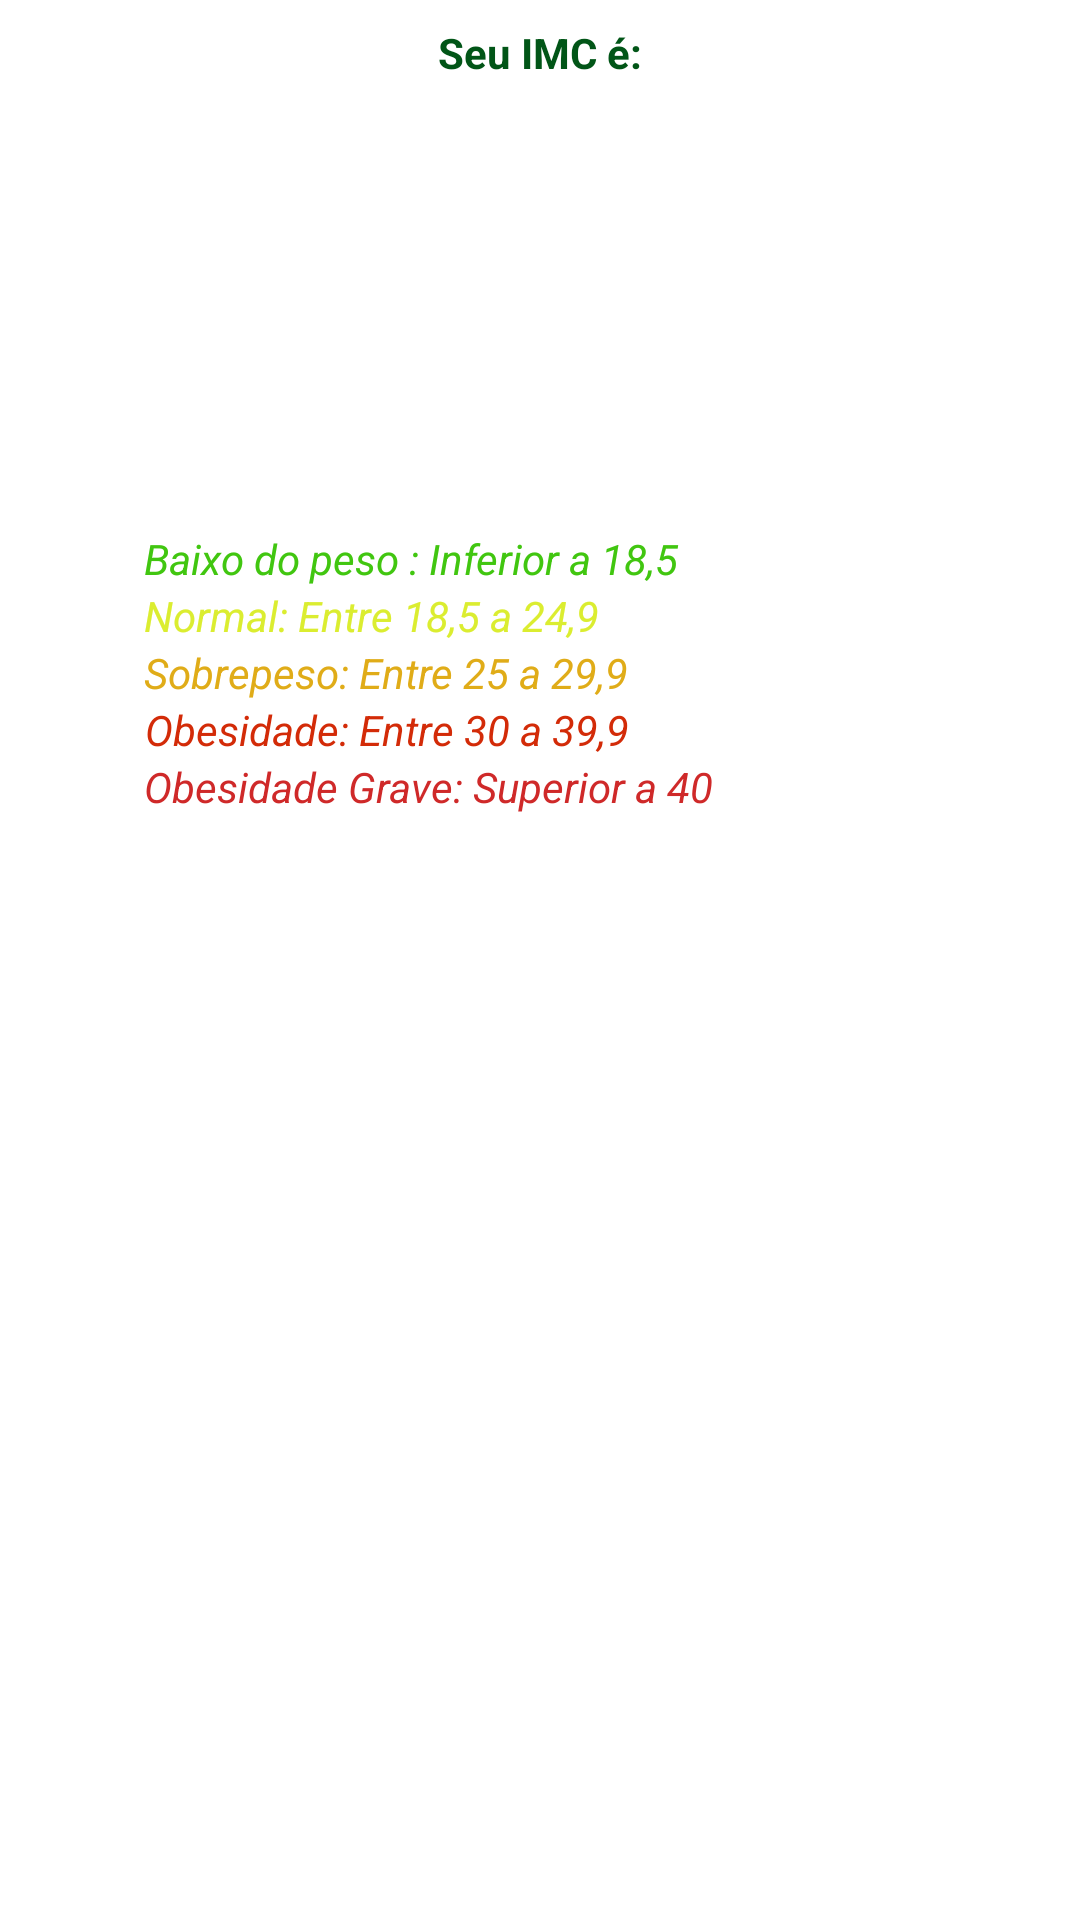

Layout XML and referenced resources for this Android screen:
<!-- AndroidManifest.xml: application theme Theme.MyFisrtproject -->
<!-- res/layout/activity_result.xml -->
<?xml version="1.0" encoding="utf-8"?>
<LinearLayout xmlns:android="http://schemas.android.com/apk/res/android"
    xmlns:app="http://schemas.android.com/apk/res-auto"
    xmlns:tools="http://schemas.android.com/tools"
    android:layout_width="match_parent"
    android:layout_height="match_parent"
    android:orientation="vertical"
    tools:context=".ResultActivity">

    <TextView
        android:text="Seu IMC é:"
        android:textStyle="bold"
        android:textColor="@color/green_dark"
        android:layout_marginTop="16dp"
        android:layout_width="match_parent"
        android:layout_height="wrap_content"
        android:textAlignment="center"
        android:layout_margin="8dp"/>

    <TextView
        android:id="@+id/textview_Result"
        android:layout_width="match_parent"
        android:layout_height="wrap_content"
        tools:textColor="@color/black"
        android:padding="16dp"
        android:textAlignment="center"
        tools:text="Hello"
        android:textSize="38sp"
        />

    <ImageView
        android:id="@+id/iv_imagem"
        android:layout_width="wrap_content"
        android:layout_height="wrap_content"
        android:layout_marginStart="13dp"
        tools:src="@drawable/abaixop" />
    <TextView
        android:id="@+id/textview_classificacao"
        android:layout_width="match_parent"
        android:layout_height="wrap_content"
        android:padding="16dp"
        android:textSize="20sp"
        android:textAlignment="center"
        tools:textColor="@color/black"
        tools:text="SOBREPESO" />
    <TextView
        android:layout_width="wrap_content"
        android:layout_height="wrap_content"
        android:textAlignment="center"
        android:layout_marginStart="48dp"
        android:textColor="@color/green_41"
        android:textStyle="italic"
        android:text="@string/baixo_do_peso"/>
    <TextView
        android:layout_width="wrap_content"
        android:layout_height="wrap_content"
        android:textAlignment="center"
        android:layout_marginStart="48dp"
        android:textColor="@color/yellow_30"
        android:textStyle="italic"
        android:text="@string/normal"/>
    <TextView
        android:layout_width="wrap_content"
        android:layout_height="wrap_content"
        android:textAlignment="center"
        android:layout_marginStart="48dp"
        android:textColor="@color/yellow_31"
        android:textStyle="italic"
        android:text="@string/sobrepeso"/>
    <TextView
        android:layout_width="wrap_content"
        android:layout_height="wrap_content"
        android:textAlignment="center"
        android:layout_marginStart="48dp"
        android:textColor="@color/orange_32"
        android:textStyle="italic"
        android:text="@string/obesidade"/>
    <TextView
        android:layout_width="wrap_content"
        android:layout_height="wrap_content"
        android:textAlignment="center"
        android:layout_marginStart="48dp"
        android:textColor="@color/red"
        android:textStyle="italic"
        android:text="@string/obesidade_grave"/>
    <TextView
        android:id="@+id/info"
        android:layout_width="match_parent"
        android:layout_height="wrap_content"
        tools:text="@string/info_SP"
        android:padding="16dp"
        android:textSize="18sp"/>



</LinearLayout>
<!-- resources referenced by this layout -->
<resources>
  <color name="black">#FF000000</color>
  <color name="green_41">#41c610</color>
  <color name="green_dark">#015517</color>
  <color name="orange_32">#d32b08</color>
  <color name="red">#FFCF2929</color>
  <color name="yellow_30">#dbed30</color>
  <color name="yellow_31">#e0ac18</color>
  <!-- drawable abaixop: jpg bitmap (drawable, 13089 bytes) -->
  <string name="baixo_do_peso">Baixo do peso : Inferior a 18,5</string>
  <string name="info_SP">De acordo com a Organização Mundial da Saúde, seu IMC está acima do recomendado para a sua altura.O ideal é consultar um nutricionista para fazer uma avaliação mais detalhada.</string>
  <string name="normal">Normal: Entre 18,5 a 24,9</string>
  <string name="obesidade">Obesidade: Entre 30 a 39,9</string>
  <string name="obesidade_grave">Obesidade Grave: Superior a 40</string>
  <string name="sobrepeso">Sobrepeso: Entre 25 a 29,9</string>
  <style name="Theme.MyFisrtproject" parent="Base.Theme.MyFisrtproject" />
  <style name="Base.Theme.MyFisrtproject" parent="Theme.MaterialComponents.DayNight.DarkActionBar">
          
          <item name="colorPrimary">@color/green_light</item>
          <item name="colorPrimaryVariant">@color/green_dark</item>
          <item name="colorOnPrimary">@color/white</item>
          
          <item name="colorSecondary">@color/teal_200</item>
          <item name="colorSecondaryVariant">@color/teal_700</item>
          <item name="colorOnSecondary">@color/black</item>
          
          <item name="android:statusBarColor">?attr/colorPrimaryVariant</item>
          
      </style>
  <color name="green_light">#98cb53</color>
  <color name="white">#FFFFFFFF</color>
  <color name="teal_200">#FF03DAC5</color>
  <color name="teal_700">#FF018786</color>
</resources>
